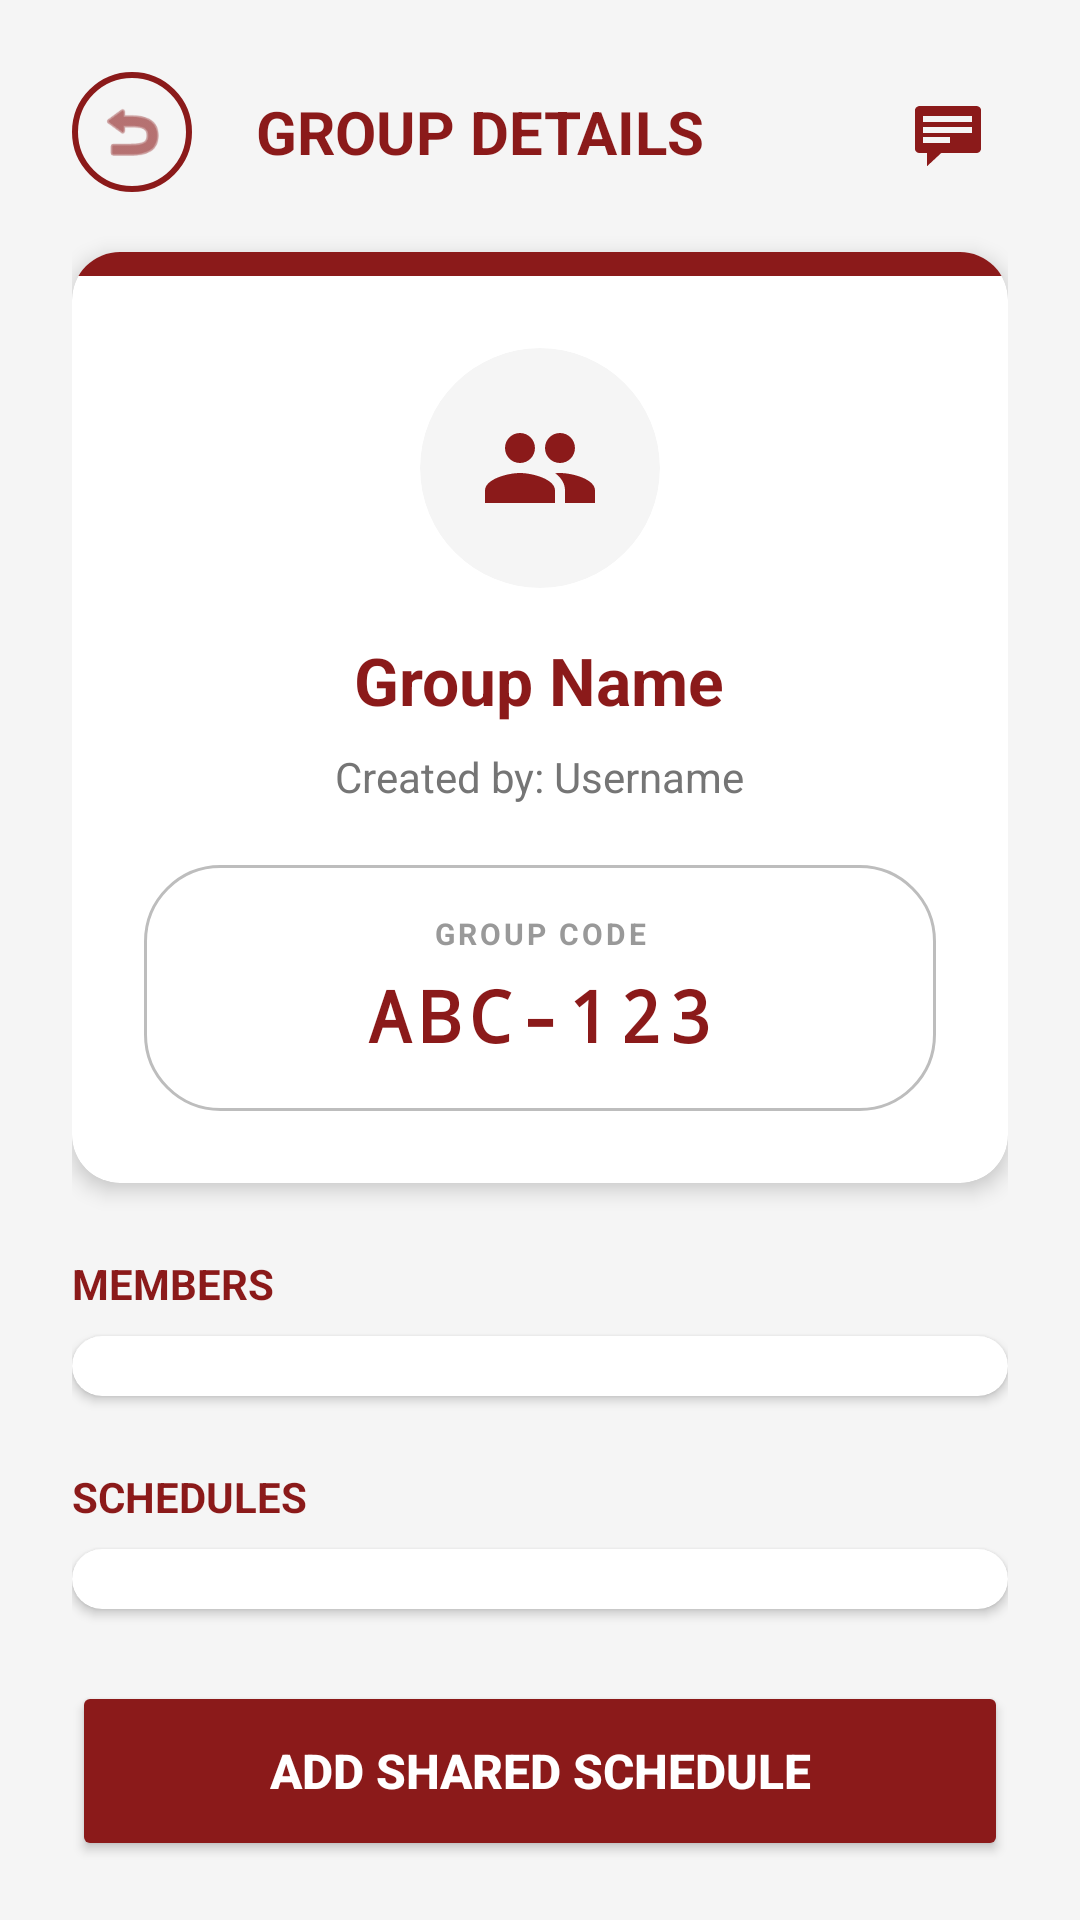

Write the Android layout XML for this screen, with the resource values it uses.
<!-- AndroidManifest.xml: application theme Theme.ScheduleConnect -->
<!-- res/layout/fragment_group_details.xml -->
<?xml version="1.0" encoding="utf-8"?>
<androidx.core.widget.NestedScrollView xmlns:android="http://schemas.android.com/apk/res/android"
    xmlns:app="http://schemas.android.com/apk/res-auto"
    xmlns:tools="http://schemas.android.com/tools"
    android:layout_width="match_parent"
    android:layout_height="match_parent"
    android:background="@color/app_background"
    android:fillViewport="true">

    <LinearLayout
        android:layout_width="match_parent"
        android:layout_height="wrap_content"
        android:orientation="vertical"
        android:padding="24dp"
        android:paddingBottom="100dp">

        <LinearLayout
            android:layout_width="match_parent"
            android:layout_height="wrap_content"
            android:orientation="horizontal"
            android:gravity="center_vertical"
            android:layout_marginBottom="20dp">

            <ImageView
                android:id="@+id/btnBackGroupDetail"
                android:layout_width="40dp"
                android:layout_height="40dp"
                android:padding="8dp"
                android:src="@android:drawable/ic_menu_revert"
                app:tint="@color/app_red"
                android:background="@drawable/circle_background"
                android:clickable="true"
                android:focusable="true"/>

            <TextView
                android:layout_width="0dp"
                android:layout_height="wrap_content"
                android:layout_weight="1"
                android:text="GROUP DETAILS"
                android:textColor="@color/app_red"
                android:textSize="20sp"
                android:textStyle="bold"
                android:gravity="center"
                android:layout_marginEnd="40dp"/>

            <ImageView
                android:id="@+id/btnGroupChat"
                android:layout_width="40dp"
                android:layout_height="40dp"
                android:padding="8dp"
                android:src="@android:drawable/stat_notify_chat"
                app:tint="@color/app_red"
                android:clickable="true"
                android:focusable="true"
                android:contentDescription="Chat"/>

        </LinearLayout>

        <androidx.cardview.widget.CardView
            android:layout_width="match_parent"
            android:layout_height="wrap_content"
            app:cardCornerRadius="16dp"
            app:cardElevation="4dp"
            app:cardBackgroundColor="@android:color/white"
            android:layout_marginBottom="24dp">

            <LinearLayout
                android:layout_width="match_parent"
                android:layout_height="wrap_content"
                android:orientation="vertical">

                <View
                    android:layout_width="match_parent"
                    android:layout_height="8dp"
                    android:background="@color/app_red"/>

                <LinearLayout
                    android:layout_width="match_parent"
                    android:layout_height="wrap_content"
                    android:orientation="vertical"
                    android:padding="24dp"
                    android:gravity="center">

                    <androidx.cardview.widget.CardView
                        android:layout_width="80dp"
                        android:layout_height="80dp"
                        app:cardCornerRadius="40dp"
                        app:cardElevation="0dp"
                        app:cardBackgroundColor="#F5F5F5"
                        android:layout_marginBottom="16dp">
                        <ImageView
                            android:id="@+id/ivGroupDetailImage"
                            android:layout_width="match_parent"
                            android:layout_height="match_parent"
                            android:src="@drawable/ic_group"
                            app:tint="@color/app_red"
                            android:padding="20dp"/>
                    </androidx.cardview.widget.CardView>

                    <TextView
                        android:id="@+id/tvDetailGroupName"
                        android:layout_width="wrap_content"
                        android:layout_height="wrap_content"
                        android:text="Group Name"
                        android:textColor="@color/app_red"
                        android:textSize="22sp"
                        android:textStyle="bold"
                        android:layout_marginBottom="8dp"/>

                    <TextView
                        android:id="@+id/tvDetailGroupCreator"
                        android:layout_width="wrap_content"
                        android:layout_height="wrap_content"
                        android:text="Created by: Username"
                        android:textColor="#757575"
                        android:textSize="14sp"
                        android:layout_marginBottom="20dp"/>

                    <LinearLayout
                        android:layout_width="match_parent"
                        android:layout_height="wrap_content"
                        android:orientation="vertical"
                        android:background="@drawable/rounded_edittext"
                        android:padding="16dp"
                        android:gravity="center">

                        <TextView
                            android:layout_width="wrap_content"
                            android:layout_height="wrap_content"
                            android:text="GROUP CODE"
                            android:textSize="10sp"
                            android:textStyle="bold"
                            android:textColor="#999"
                            android:letterSpacing="0.1"
                            android:layout_marginBottom="4dp"/>

                        <TextView
                            android:id="@+id/tvDetailGroupCode"
                            android:layout_width="wrap_content"
                            android:layout_height="wrap_content"
                            android:text="ABC-123"
                            android:textColor="@color/app_red"
                            android:textSize="24sp"
                            android:textStyle="bold"
                            android:fontFamily="monospace"
                            android:letterSpacing="0.1"/>
                    </LinearLayout>

                </LinearLayout>
            </LinearLayout>
        </androidx.cardview.widget.CardView>

        <TextView
            android:layout_width="wrap_content"
            android:layout_height="wrap_content"
            android:text="MEMBERS"
            android:textColor="@color/app_red"
            android:textStyle="bold"
            android:textSize="14sp"
            android:layout_marginBottom="8dp"/>

        <androidx.cardview.widget.CardView
            android:layout_width="match_parent"
            android:layout_height="wrap_content"
            app:cardCornerRadius="16dp"
            app:cardElevation="2dp"
            app:cardBackgroundColor="@android:color/white"
            android:layout_marginBottom="24dp">

            <androidx.recyclerview.widget.RecyclerView
                android:id="@+id/recyclerGroupMembers"
                android:layout_width="match_parent"
                android:layout_height="wrap_content"
                android:nestedScrollingEnabled="false"
                android:padding="10dp"/>
        </androidx.cardview.widget.CardView>

        <TextView
            android:layout_width="wrap_content"
            android:layout_height="wrap_content"
            android:text="SCHEDULES"
            android:textColor="@color/app_red"
            android:textStyle="bold"
            android:textSize="14sp"
            android:layout_marginBottom="8dp"/>

        <androidx.cardview.widget.CardView
            android:layout_width="match_parent"
            android:layout_height="wrap_content"
            app:cardCornerRadius="16dp"
            app:cardElevation="2dp"
            app:cardBackgroundColor="@android:color/white"
            android:layout_marginBottom="24dp">

            <androidx.recyclerview.widget.RecyclerView
                android:id="@+id/recyclerGroupSchedules"
                android:layout_width="match_parent"
                android:layout_height="wrap_content"
                android:nestedScrollingEnabled="false"
                tools:listitem="@layout/item_schedule"
                android:padding="10dp"/>
        </androidx.cardview.widget.CardView>

        <Button
            android:id="@+id/btnInviteMember"
            android:layout_width="match_parent"
            android:layout_height="60dp"
            android:text="INVITE MEMBER"
            android:backgroundTint="@color/app_red"
            android:textColor="@color/white"
            android:textStyle="bold"
            android:textSize="16sp"
            app:cornerRadius="12dp"
            android:layout_marginBottom="16dp"
            android:visibility="gone"/>

        <Button
            android:id="@+id/btnAddGroupSchedule"
            android:layout_width="match_parent"
            android:layout_height="60dp"
            android:text="ADD SHARED SCHEDULE"
            android:backgroundTint="@color/app_red"
            android:textColor="@color/white"
            android:textStyle="bold"
            android:textSize="16sp"
            app:cornerRadius="12dp"
            android:layout_marginBottom="16dp"/>

        <Button
            android:id="@+id/btnDeleteGroup"
            android:layout_width="match_parent"
            android:layout_height="60dp"
            android:text="DELETE GROUP"
            android:backgroundTint="@color/app_red"
            android:textColor="@color/white"
            android:textStyle="bold"
            android:textSize="16sp"
            app:cornerRadius="12dp"
            android:visibility="gone"/>

        <Button
            android:id="@+id/btnLeaveGroup"
            style="@style/Widget.MaterialComponents.Button.OutlinedButton"
            android:layout_width="match_parent"
            android:layout_height="60dp"
            android:text="LEAVE GROUP"
            android:textColor="@color/app_red"
            android:textStyle="bold"
            android:textSize="16sp"
            app:strokeColor="@color/app_red"
            app:strokeWidth="2dp"
            app:cornerRadius="12dp"
            android:visibility="gone"/>

    </LinearLayout>
</androidx.core.widget.NestedScrollView>
<!-- res/layout/item_schedule.xml (included above) -->
<?xml version="1.0" encoding="utf-8"?>
<androidx.cardview.widget.CardView xmlns:android="http://schemas.android.com/apk/res/android"
    xmlns:app="http://schemas.android.com/apk/res-auto"
    android:layout_width="match_parent"
    android:layout_height="wrap_content"
    android:layout_marginBottom="12dp"
    app:cardCornerRadius="8dp"
    app:cardElevation="0dp"
    app:cardBackgroundColor="@color/white">

    <LinearLayout
        android:layout_width="match_parent"
        android:layout_height="wrap_content"
        android:orientation="vertical"
        android:padding="16dp"
        android:background="@drawable/schedule_item_border">

        <ImageView
            android:id="@+id/ivScheduleImage"
            android:layout_width="match_parent"
            android:layout_height="150dp"
            android:scaleType="centerCrop"
            android:layout_marginBottom="10dp"
            android:visibility="gone"
            android:contentDescription="Schedule Image" />

        <TextView
            android:id="@+id/tvScheduleDate"
            android:layout_width="wrap_content"
            android:layout_height="wrap_content"
            android:text="2026-01-01 15:55"
            android:textSize="12sp"
            android:textColor="#757575"
            android:layout_marginBottom="4dp"/>

        <TextView
            android:id="@+id/tvScheduleTitle"
            android:layout_width="wrap_content"
            android:layout_height="wrap_content"
            android:text="Schedule Title"
            android:textSize="18sp"
            android:textStyle="bold"
            android:textColor="#8B1A1A"
            android:layout_marginBottom="4dp"/>

        <TextView
            android:id="@+id/tvScheduleCreator"
            android:layout_width="wrap_content"
            android:layout_height="wrap_content"
            android:text="By: User"
            android:textSize="12sp"
            android:textColor="#757575"
            android:visibility="gone"/>

        <LinearLayout
            android:layout_width="match_parent"
            android:layout_height="wrap_content"
            android:orientation="horizontal"
            android:gravity="center_vertical"
            android:layout_marginTop="2dp">

            <ImageView
                android:layout_width="14dp"
                android:layout_height="14dp"
                android:src="@android:drawable/ic_menu_mylocation"
                app:tint="#555"/>

            <TextView
                android:id="@+id/tvScheduleLocation"
                android:layout_width="wrap_content"
                android:layout_height="wrap_content"
                android:text="Location"
                android:textSize="12sp"
                android:textColor="#555"
                android:layout_marginStart="4dp"/>
        </LinearLayout>

    </LinearLayout>
</androidx.cardview.widget.CardView>
<!-- resources referenced by this layout -->
<resources>
  <color name="app_background">#F5F5F5</color>
  <color name="app_red">#8B1A1A</color>
  <color name="white">#FFFFFFFF</color>
  <!-- drawable circle_background (drawable) -->
  <?xml version="1.0" encoding="utf-8"?>
  <shape xmlns:android="http://schemas.android.com/apk/res/android"
      android:shape="oval">
      <solid android:color="#00000000"/> <stroke android:width="2dp" android:color="#8B1A1A"/> </shape>
  <!-- drawable ic_group (drawable) -->
  <vector xmlns:android="http://schemas.android.com/apk/res/android"
      android:width="24dp"
      android:height="24dp"
      android:viewportWidth="24"
      android:viewportHeight="24">
      <path
          android:fillColor="#FF000000"
          android:pathData="M16,11c1.66,0 2.99,-1.34 2.99,-3S17.66,5 16,5c-1.66,0 -3,1.34 -3,3s1.34,3 3,3zM8,11c1.66,0 2.99,-1.34 2.99,-3S9.66,5 8,5C6.34,5 5,6.34 5,8s1.34,3 3,3zM8,13c-2.33,0 -7,1.17 -7,3.5V19h14v-2.5c0,-2.33 -4.67,-3.5 -7,-3.5zM16,13c-0.29,0 -0.62,0.02 -0.97,0.05 1.16,0.84 1.97,2.02 1.97,3.45V19h6v-2.5c0,-2.33 -4.67,-3.5 -7,-3.5z"/>
  </vector>
  <!-- drawable rounded_edittext (drawable) -->
  <?xml version="1.0" encoding="utf-8"?>
  <shape xmlns:android="http://schemas.android.com/apk/res/android"
      android:shape="rectangle">
      <solid android:color="#FFFFFF" />
  
      <corners android:radius="25dp" />
  
      <stroke android:width="1dp" android:color="#BDBDBD" />
  </shape>
  <!-- drawable schedule_item_border (drawable) -->
  <?xml version="1.0" encoding="utf-8"?>
  <shape xmlns:android="http://schemas.android.com/apk/res/android"
      android:shape="rectangle">
  
      <solid android:color="@android:color/white" />
  
      <stroke
          android:width="1dp"
          android:color="#CCCCCC" />
  
      <corners
          android:radius="8dp" />
  </shape>
  <style name="Theme.ScheduleConnect" parent="Base.Theme.ScheduleConnect" />
  <style name="Base.Theme.ScheduleConnect" parent="Theme.Material3.DayNight.NoActionBar">
          <item name="android:textColor">#000000</item>
          <item name="android:textColorHint">#757575</item>
  
          <item name="editTextColor">#000000</item>
          <item name="android:editTextColor">#000000</item>
  
          <item name="colorControlActivated">#B71C1C</item>
      </style>
</resources>
